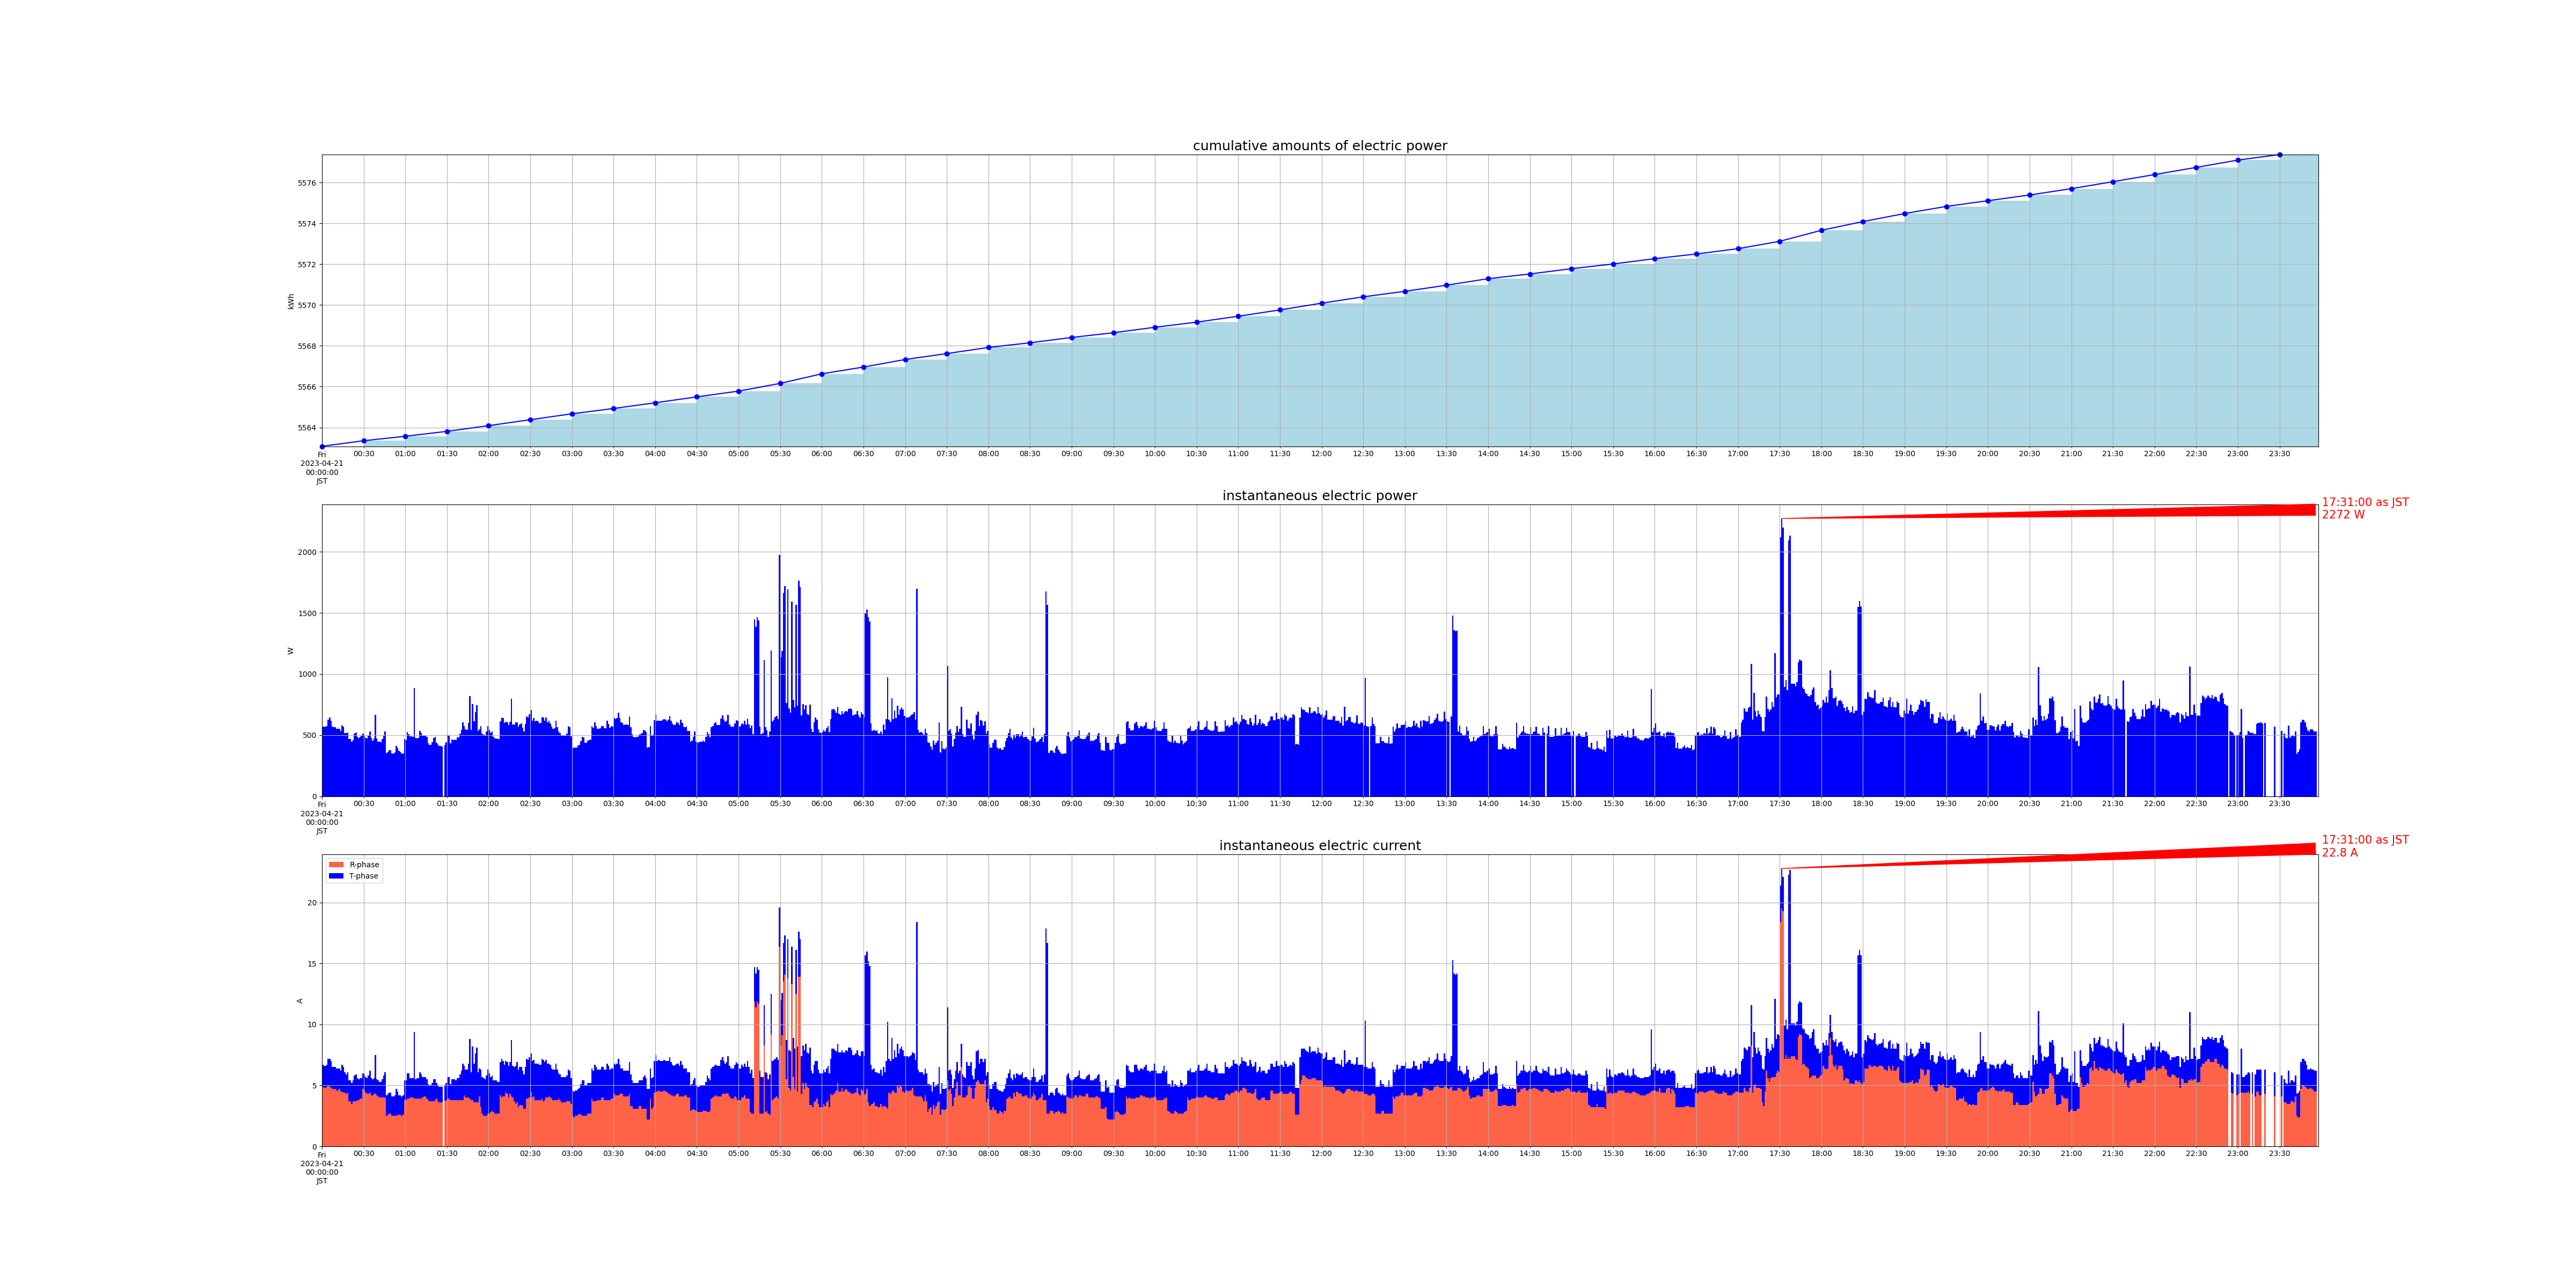

Source data for this figure (header and first rows):
measured_at, sensor_id, message_id, cumlative_kwh, instant_watt, instant_ampere_R, instant_ampere_T
2023-04-21 00:00:00+09:00, smartmeter, 73455, , 568.0, , 
2023-04-21 00:00:00+09:00, smartmeter, 73456, , , 4.9, 1.8
2023-04-21 00:00:00+09:00, smartmeter, 73457, 5563, , , 
2023-04-21 00:01:00+09:00, smartmeter, 73458, , 568.0, , 
2023-04-21 00:01:00+09:00, smartmeter, 73459, , , 4.8, 1.8
2023-04-21 00:02:00+09:00, smartmeter, 73460, , 568.0, , 
2023-04-21 00:02:00+09:00, smartmeter, 73461, , , 4.8, 1.8
2023-04-21 00:03:00+09:00, smartmeter, 73462, , 572.0, , 
2023-04-21 00:03:00+09:00, smartmeter, 73463, , , 4.9, 1.8
2023-04-21 00:04:00+09:00, smartmeter, 73464, , 628.0, , 
2023-04-21 00:04:00+09:00, smartmeter, 73465, , , 5.0, 2.2
2023-04-21 00:05:00+09:00, smartmeter, 73466, , 644.0, , 
2023-04-21 00:05:00+09:00, smartmeter, 73467, , , 4.9, 2.3
2023-04-21 00:06:00+09:00, smartmeter, 73468, , 616.0, , 
2023-04-21 00:06:00+09:00, smartmeter, 73469, , , 4.8, 2.2
2023-04-21 00:07:00+09:00, smartmeter, 73470, , 568.0, , 
2023-04-21 00:07:00+09:00, smartmeter, 73471, , , 4.7, 1.8
2023-04-21 00:08:00+09:00, smartmeter, 73472, , 564.0, , 
2023-04-21 00:08:00+09:00, smartmeter, 73473, , , 4.7, 1.8
2023-04-21 00:09:00+09:00, smartmeter, 73474, , 564.0, , 
2023-04-21 00:09:00+09:00, smartmeter, 73475, , , 4.7, 1.8
2023-04-21 00:10:00+09:00, smartmeter, 73476, , 552.0, , 
2023-04-21 00:10:00+09:00, smartmeter, 73477, , , 4.6, 1.8
2023-04-21 00:11:00+09:00, smartmeter, 73478, , 552.0, , 
2023-04-21 00:11:00+09:00, smartmeter, 73479, , , 4.6, 1.8
2023-04-21 00:12:00+09:00, smartmeter, 73480, , 552.0, , 
2023-04-21 00:12:00+09:00, smartmeter, 73481, , , 4.7, 1.7
2023-04-21 00:13:00+09:00, smartmeter, 73482, , 536.0, , 
2023-04-21 00:13:00+09:00, smartmeter, 73483, , , 4.5, 1.7
2023-04-21 00:14:00+09:00, smartmeter, 73484, , 580.0, , 
2023-04-21 00:14:00+09:00, smartmeter, 73485, , , 4.5, 2.2
2023-04-21 00:15:00+09:00, smartmeter, 73486, , 568.0, , 
2023-04-21 00:15:00+09:00, smartmeter, 73487, , , 4.4, 2.1
2023-04-21 00:16:00+09:00, smartmeter, 73488, , 516.0, , 
2023-04-21 00:16:00+09:00, smartmeter, 73489, , , 4.4, 1.7
2023-04-21 00:17:00+09:00, smartmeter, 73490, , 516.0, , 
2023-04-21 00:17:00+09:00, smartmeter, 73491, , , 4.3, 1.6
2023-04-21 00:18:00+09:00, smartmeter, 73492, , 520.0, , 
2023-04-21 00:18:00+09:00, smartmeter, 73493, , , 4.4, 1.7
2023-04-21 00:19:00+09:00, smartmeter, 73494, , 468.0, , 
2023-04-21 00:19:00+09:00, smartmeter, 73495, , , 3.7, 1.7
2023-04-21 00:20:00+09:00, smartmeter, 73496, , 468.0, , 
2023-04-21 00:20:00+09:00, smartmeter, 73497, , , 3.7, 1.7
2023-04-21 00:21:00+09:00, smartmeter, 73498, , 448.0, , 
2023-04-21 00:21:00+09:00, smartmeter, 73499, , , 3.5, 1.7
2023-04-21 00:22:00+09:00, smartmeter, 73500, , 460.0, , 
2023-04-21 00:22:00+09:00, smartmeter, 73501, , , 3.7, 1.7
2023-04-21 00:23:00+09:00, smartmeter, 73502, , 512.0, , 
2023-04-21 00:23:00+09:00, smartmeter, 73503, , , 3.7, 2.1
2023-04-21 00:24:00+09:00, smartmeter, 73504, , 520.0, , 
2023-04-21 00:24:00+09:00, smartmeter, 73505, , , 3.7, 2.2
2023-04-21 00:25:00+09:00, smartmeter, 73506, , 484.0, , 
2023-04-21 00:25:00+09:00, smartmeter, 73507, , , 3.8, 1.8
2023-04-21 00:26:00+09:00, smartmeter, 73508, , 476.0, , 
2023-04-21 00:26:00+09:00, smartmeter, 73509, , , 3.8, 1.7
2023-04-21 00:27:00+09:00, smartmeter, 73510, , 484.0, , 
2023-04-21 00:27:00+09:00, smartmeter, 73511, , , 3.9, 1.7
2023-04-21 00:28:00+09:00, smartmeter, 73512, , 496.0, , 
2023-04-21 00:28:00+09:00, smartmeter, 73513, , , 3.9, 1.7
2023-04-21 00:29:00+09:00, smartmeter, 73514, , 512.0, , 
... 2,826 more rows
